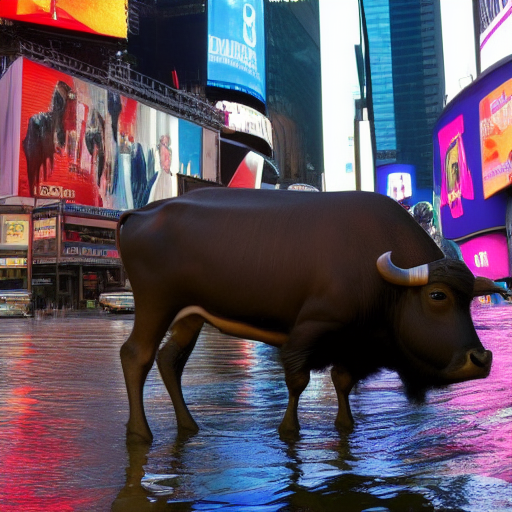
Generation parameters embedded in this image by AUTOMATIC1111 Stable Diffusion web UI or a fork of it (Forge, ...) (PNG 'parameters' text chunk):
water buffalo in times square, photo realistic, depth of field
Steps: 20, Sampler: Euler a, CFG scale: 7, Seed: 1376590379, Size: 512x512, Model hash: cc6cb27103, Model: model